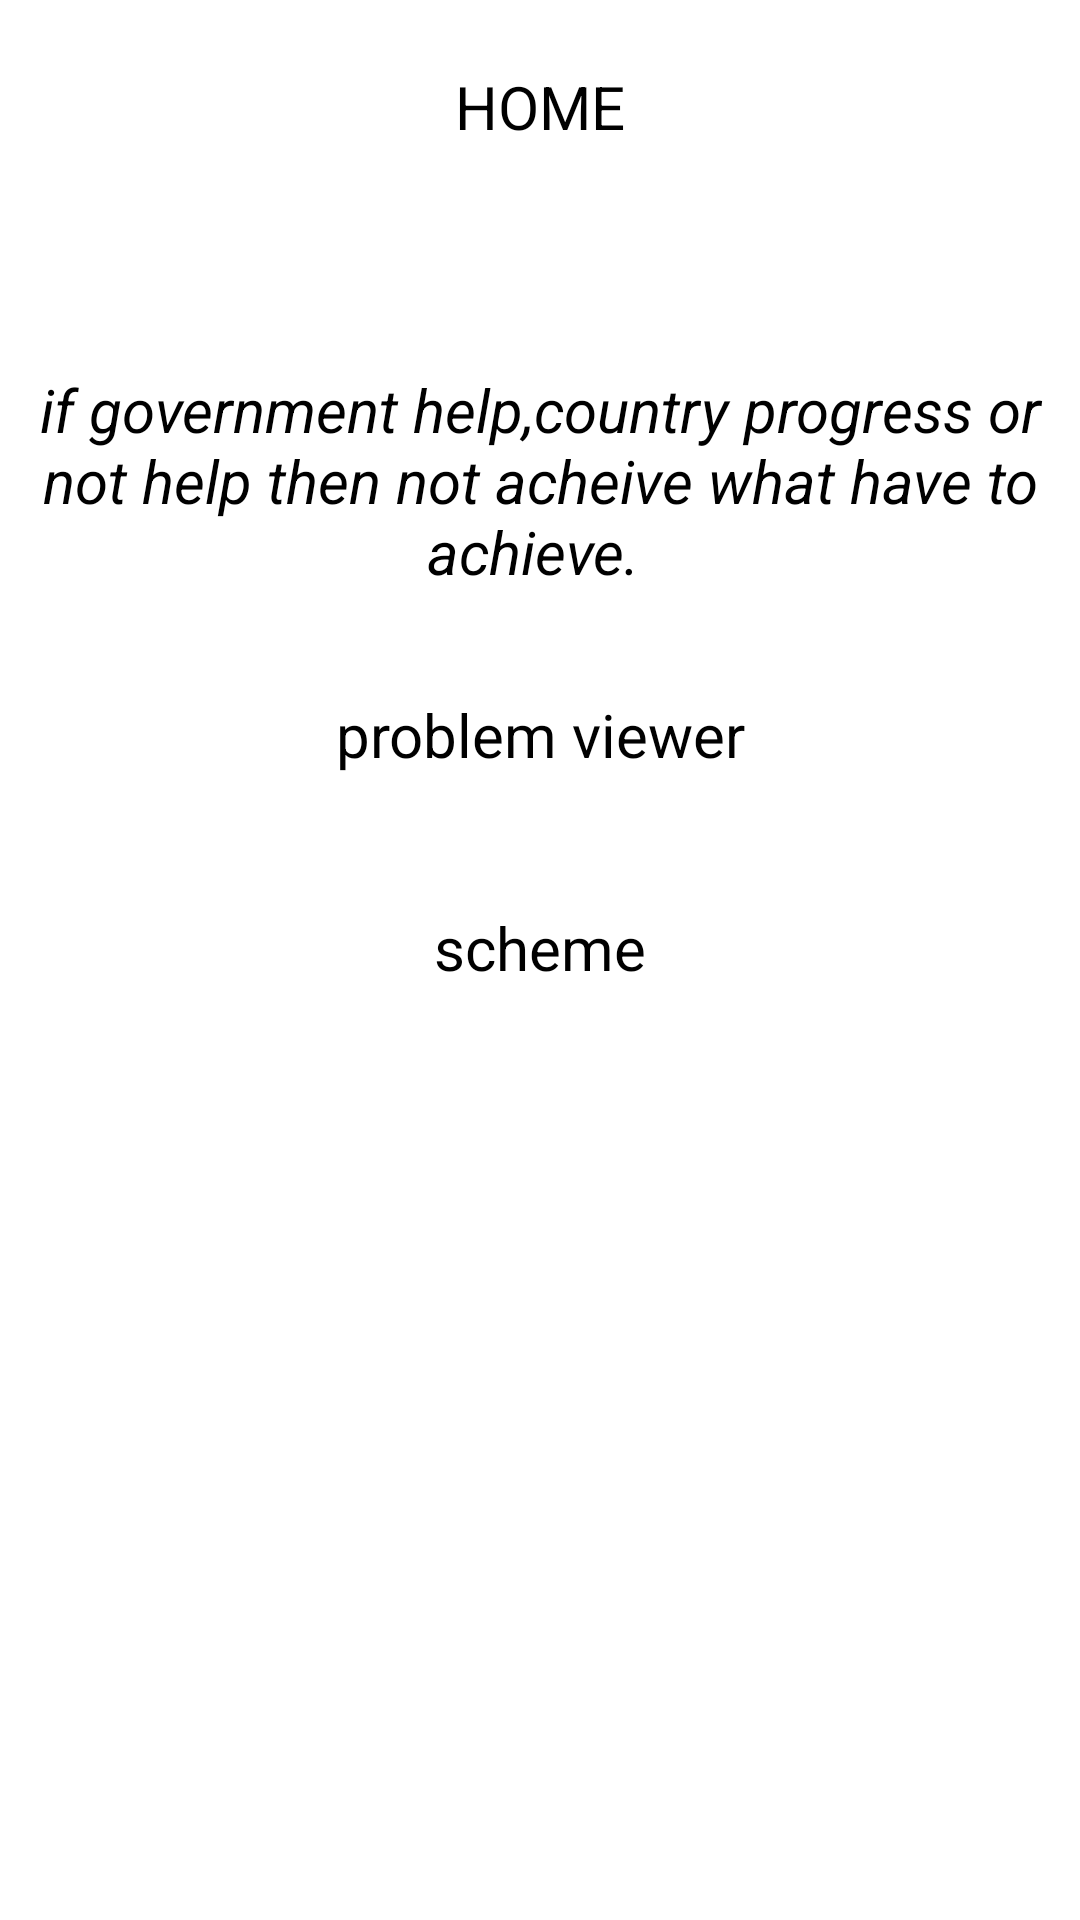

Write the Android layout XML for this screen, with the resource values it uses.
<!-- AndroidManifest.xml: application theme Theme.Hackerthon -->
<!-- res/layout/activity_home_gover.xml -->
<?xml version="1.0" encoding="utf-8"?>
<RelativeLayout xmlns:android="http://schemas.android.com/apk/res/android"
    xmlns:app="http://schemas.android.com/apk/res-auto"
    xmlns:tools="http://schemas.android.com/tools"
    android:layout_width="match_parent"
    android:layout_height="match_parent"
    android:background="@drawable/but4"
    tools:context=".MainActivity">

    <TextView
        android:id="@+id/gmh1"
        android:layout_width="match_parent"
        android:background="@drawable/but3"
        android:layout_height="wrap_content"
        android:layout_marginStart="10dp"
        android:layout_marginTop="10dp"
        android:layout_marginEnd="10dp"
        android:layout_marginBottom="10dp"
        android:gravity="center"
        android:padding="12dp"
        android:text="HOME"
        android:textColor="@color/black"
        android:textSize="20sp" />
    <TextView
        android:layout_width="match_parent"
        android:layout_height="wrap_content"
        android:text="if government help,country progress or
         not help then not acheive what have to achieve. "
        android:gravity="center"
        android:textStyle="italic"
        android:textSize="20sp"
        android:textColor="@color/black"
        android:padding="12dp"
        android:layout_below="@+id/gmh1"
        android:layout_marginTop="40dp"
        android:id="@+id/gmh2"/>

    <Button
        android:id="@+id/gmh3"
        android:layout_width="match_parent"
        android:background="@drawable/but4"
        android:layout_height="wrap_content"
        android:layout_below="@+id/gmh2"
        android:layout_margin="10dp"
        android:layout_marginStart="2dp"
        android:layout_marginTop="2dp"
        android:layout_marginEnd="2dp"
        android:layout_marginBottom="2dp"
        android:gravity="center"
        android:padding="12dp"
        android:text="problem viewer"
        android:textColor="@color/black"
        android:textSize="20sp" />
    <Button
        android:layout_width="match_parent"
        android:layout_height="wrap_content"
        android:text="scheme"
        android:gravity="center"
        android:textSize="20sp"
        android:layout_margin="10dp"
        android:textColor="@color/black"
        android:background="@drawable/but4"
        android:padding="12dp"
        android:layout_below="@+id/gmh3"
        android:layout_marginTop="40dp"
        android:id="@+id/gmh4"/>






</RelativeLayout>
<!-- resources referenced by this layout -->
<resources>

  <!-- not gathered from this repository: default colours our renderer supplied (Android Studio template values) -->
  <color name="black">#FF000000</color>
</resources>
